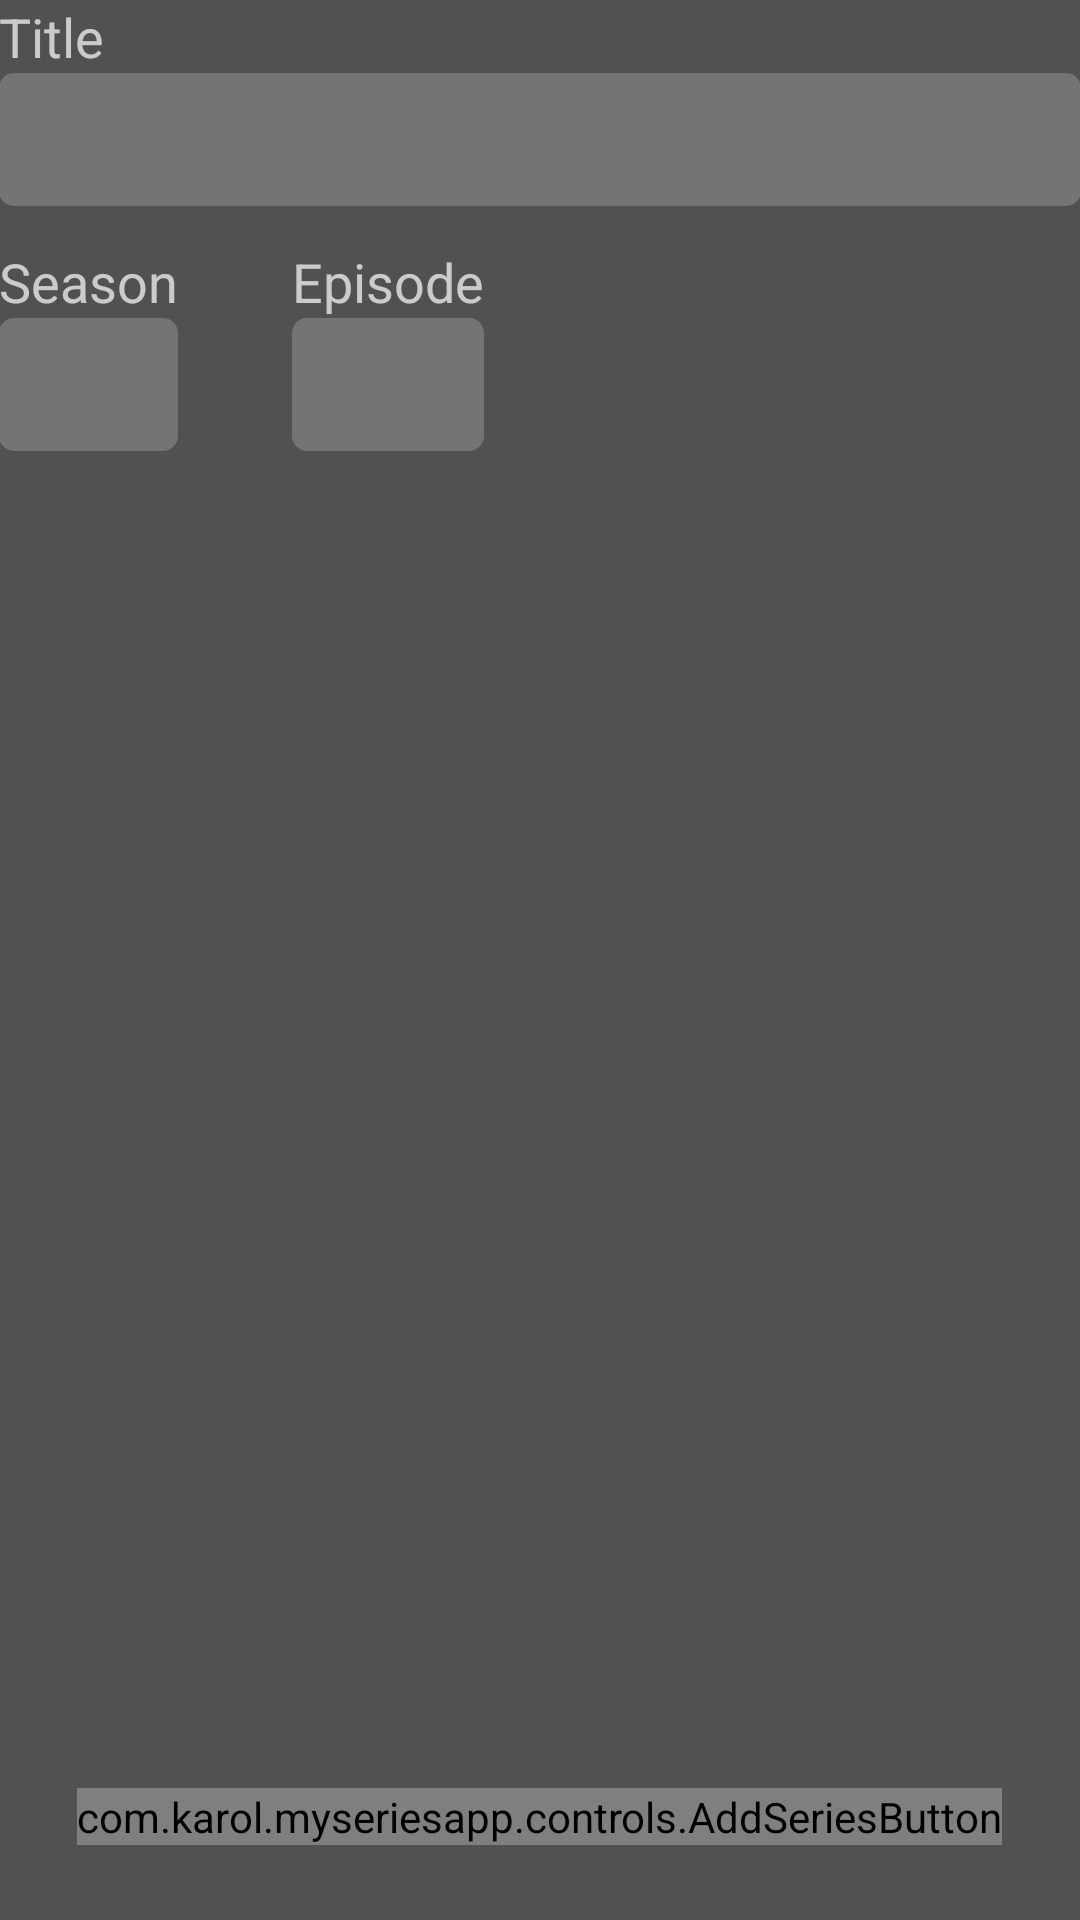

Here is an Android app screen rendered from its layout file. Give the layout XML and the strings, colors and styles it references.
<!-- AndroidManifest.xml: application theme AppTheme -->
<!-- res/layout/activity_add_series.xml -->
<?xml version="1.0" encoding="utf-8"?>
<RelativeLayout xmlns:android="http://schemas.android.com/apk/res/android"
    xmlns:tools="http://schemas.android.com/tools"
    android:id="@+id/activity_add_series"
    android:layout_width="match_parent"
    android:layout_height="match_parent"
    android:paddingBottom="@dimen/activity_vertical_margin"
    android:paddingLeft="@dimen/activity_horizontal_margin"
    android:paddingRight="@dimen/activity_horizontal_margin"
    android:paddingTop="@dimen/activity_vertical_margin"
    tools:context="com.karol.myseriesapp.activities.AddSeriesActivity">

    <com.karol.myseriesapp.controls.AddSeriesButton
        android:text="ADD"
        android:layout_width="wrap_content"
        android:layout_height="wrap_content"
        android:layout_alignParentBottom="true"
        android:layout_centerHorizontal="true"
        android:layout_marginBottom="25dp"
        android:id="@+id/add_button" />

    <TextView
        android:text="Title"
        android:layout_width="wrap_content"
        android:layout_height="wrap_content"
        android:id="@+id/title_label"
        android:textSize="18sp"
        android:layout_alignParentTop="true"
        android:layout_alignParentStart="true" />

    <EditText
        android:layout_width="match_parent"
        android:layout_height="wrap_content"
        android:inputType="textCapWords|textNoSuggestions"
        android:ems="10"
        android:id="@+id/series_name"
        android:contentDescription="Series Name"
        android:singleLine="true"
        android:textAlignment="center"
        android:nextFocusDown="@+id/season_number"
        android:nextFocusForward="@+id/season_number"
        android:nextFocusLeft="@+id/season_number"
        android:nextFocusRight="@+id/season_number"
        android:nextFocusUp="@+id/season_number"
        android:background="@drawable/text_box_style"
        android:paddingTop="10dp"
        android:paddingBottom="10dp"
        android:imeOptions="flagNavigateNext"
        android:layout_below="@+id/title_label"
        android:layout_alignParentStart="true"
        android:selectAllOnFocus="false" />

    <TextView
        android:text="Episode"
        android:layout_width="wrap_content"
        android:layout_height="wrap_content"
        android:id="@+id/episode_label"
        android:textSize="18sp"
        android:layout_alignBaseline="@+id/season_label"
        android:layout_alignBottom="@+id/season_label"
        android:layout_toEndOf="@+id/season_label"
        android:layout_marginStart="38dp" />

    <EditText
        android:layout_height="wrap_content"
        android:inputType="number"
        android:ems="10"
        android:id="@+id/episode_number"
        android:layout_width="50dp"
        android:textAlignment="center"
        android:imeOptions="actionDone"
        android:background="@drawable/text_box_style"
        android:paddingTop="10dp"
        android:paddingBottom="10dp"
        android:layout_below="@+id/episode_label"
        android:layout_alignStart="@+id/episode_label"
        android:layout_alignEnd="@+id/episode_label" />

    <TextView
        android:text="Season"
        android:layout_width="wrap_content"
        android:layout_height="wrap_content"
        android:id="@+id/season_label"
        android:layout_marginTop="13dp"
        android:textSize="18sp"
        android:layout_below="@+id/series_name"
        android:layout_alignParentStart="true"
        />

    <EditText
        android:layout_height="wrap_content"
        android:inputType="number"
        android:ems="10"
        android:id="@+id/season_number"
        android:textAlignment="center"
        android:layout_width="50dp"
        android:nextFocusDown="@+id/episode_number"
        android:nextFocusForward="@+id/episode_number"
        android:nextFocusLeft="@+id/episode_number"
        android:nextFocusRight="@+id/episode_number"
        android:nextFocusUp="@+id/episode_number"
        android:imeOptions="flagNavigatePrevious|flagNavigateNext"
        android:background="@drawable/text_box_style"
        android:paddingTop="10dp"
        android:paddingBottom="10dp"
        android:layout_below="@+id/season_label"
        android:layout_alignParentStart="true"
        android:layout_alignEnd="@+id/season_label" />

</RelativeLayout>
<!-- resources referenced by this layout -->
<resources>
  <!-- drawable text_box_style (drawable) -->
  <?xml version="1.0" encoding="utf-8"?>
  <selector
      xmlns:android="http://schemas.android.com/apk/res/android"
      android:layout_width="wrap_content"
      android:layout_height="wrap_content"
  
      >
      <item>
          <shape>
              <solid android:color="#747474" />
              <corners
                  android:radius="5dp"/>
          </shape>
      </item>
  
  
  </selector>
  <style name="AppTheme" parent="Theme.AppCompat.NoActionBar">
          
          <item name="colorPrimary">@color/colorPrimary</item>
          <item name="colorPrimaryDark">@color/colorPrimaryDark</item>
          <item name="colorAccent">@color/colorAccent</item>
          <item name="android:colorBackground">?attr/colorControlActivated</item>
      </style>
  <color name="colorPrimary">#e20b0b</color>
  <color name="colorPrimaryDark">#000000</color>
  <color name="colorAccent">#515151</color>
</resources>
